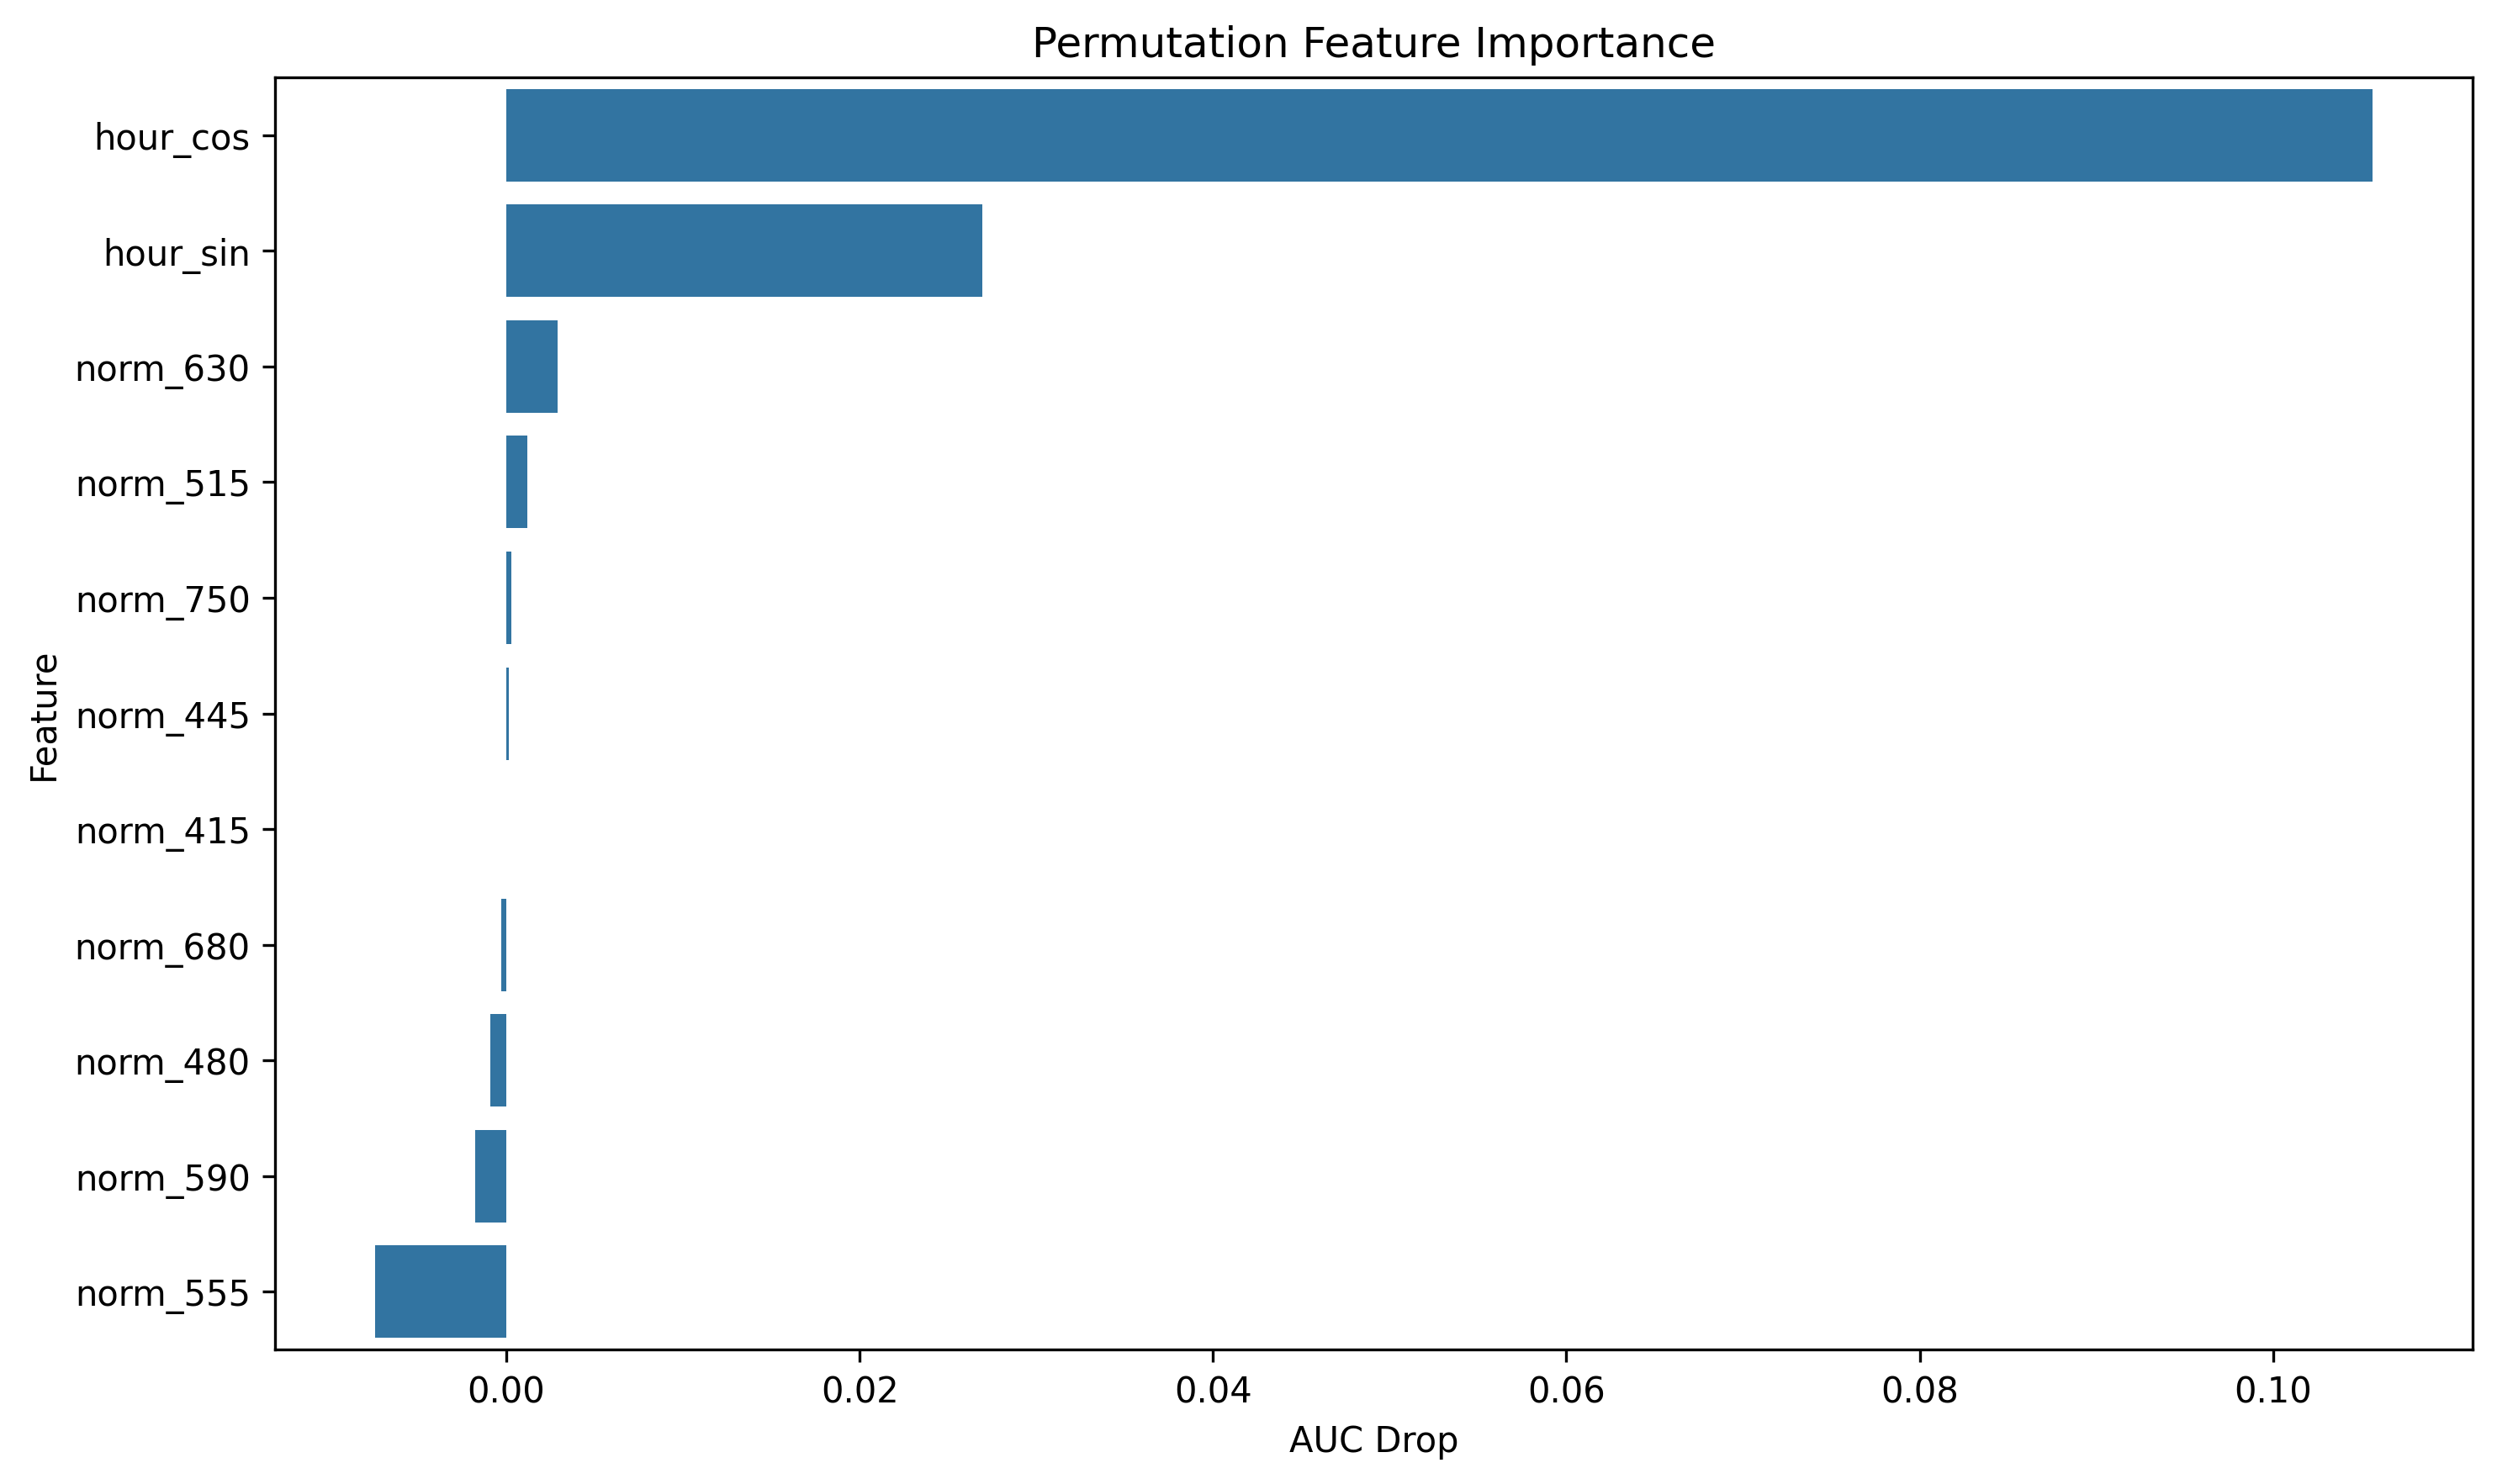

The table this chart was drawn from, first rows:
feature, importance
hour_cos, 0.1056
hour_sin, 0.02696
norm_630, 0.002916
norm_515, 0.001181
norm_750, 0.0003088
norm_445, 0.0001329
norm_415, 3.5911800617682843e-06
norm_680, -0.0003017
norm_480, -0.0008834
norm_590, -0.001742
norm_555, -0.007437
